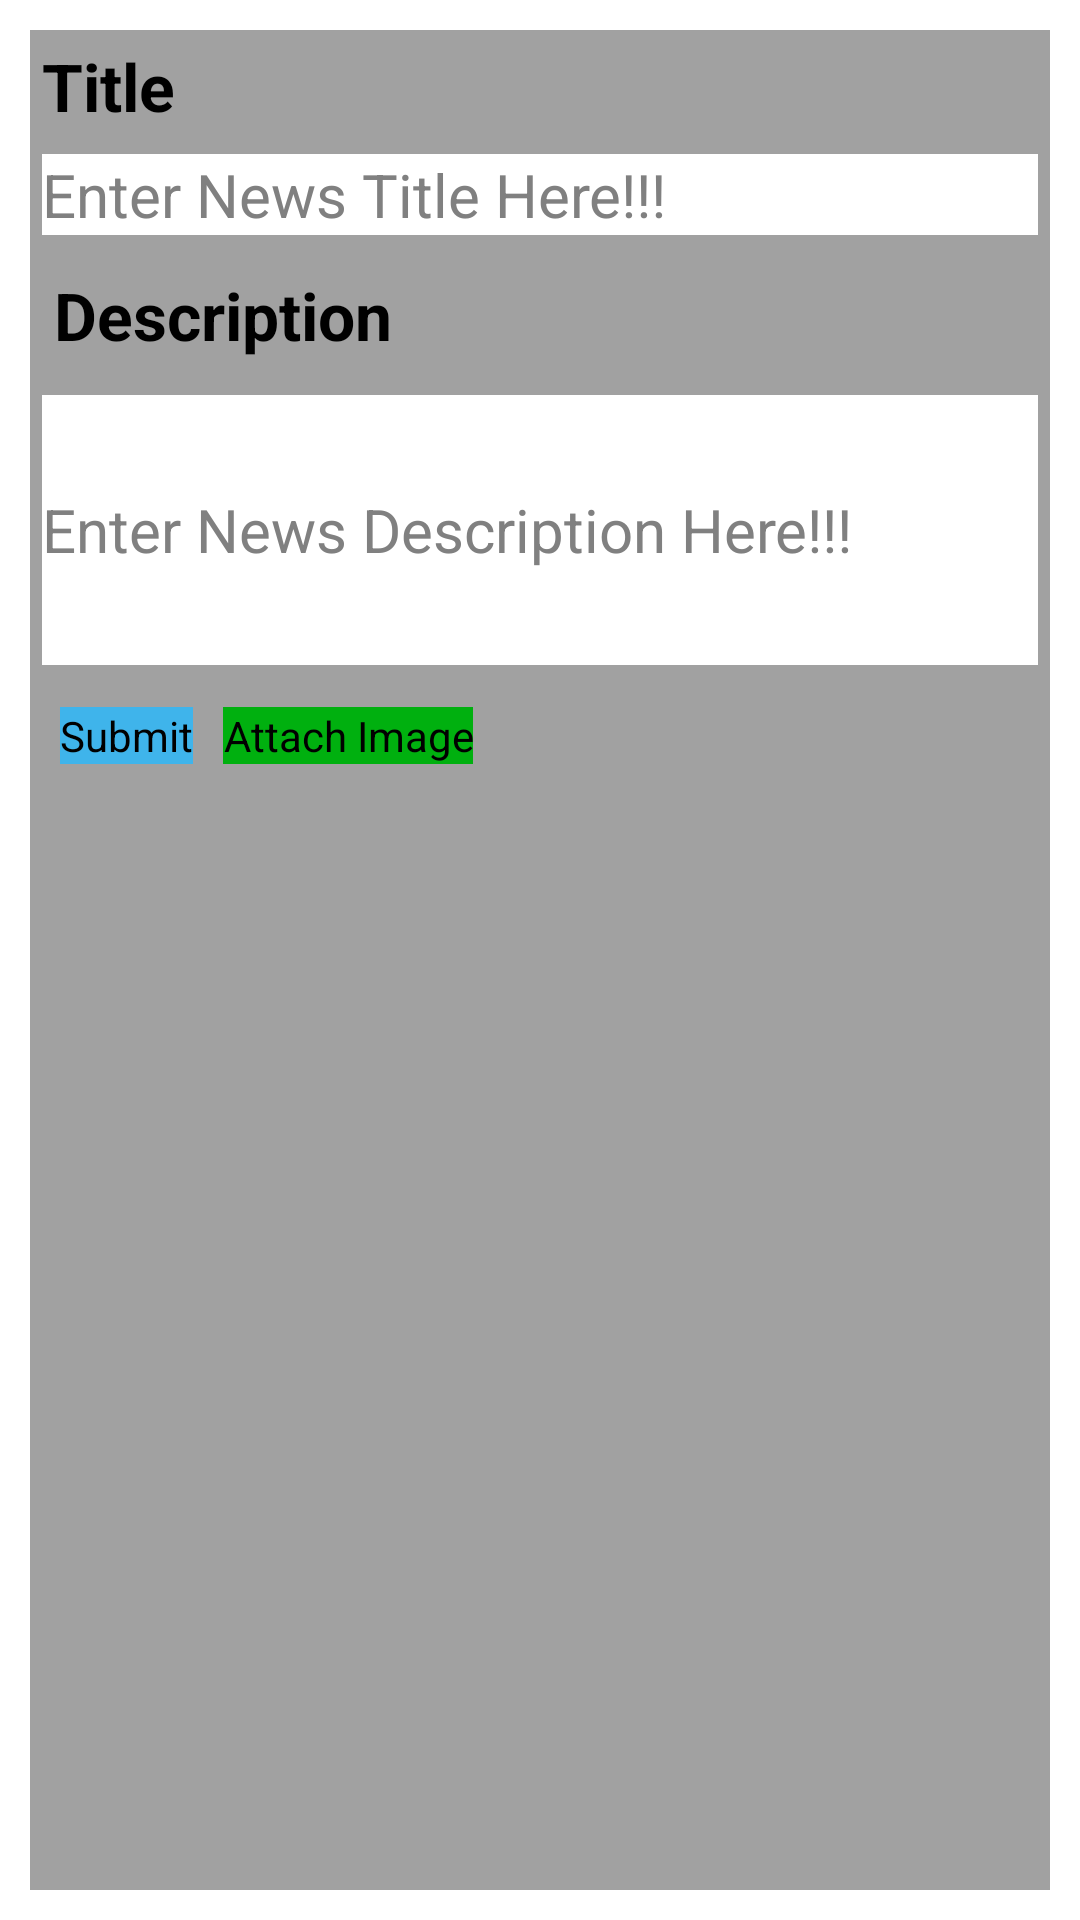

Android layout source for this screen:
<!-- AndroidManifest.xml: application theme AppTheme -->
<!-- res/layout/fragment_post_news.xml -->
<?xml version="1.0" encoding="utf-8"?>
<LinearLayout xmlns:android="http://schemas.android.com/apk/res/android"
    android:layout_width="match_parent"
    android:layout_height="match_parent"
    android:orientation="vertical" >
    <FrameLayout 
         android:layout_width="match_parent"
  		  android:layout_height="match_parent"
  		  android:background="@color/gray_light"
  		  android:layout_margin="10dp"
  		  >
    <LinearLayout
        android:layout_width="match_parent"
        android:layout_height="wrap_content" 
        android:orientation="vertical"
        
        >
        <TextView 
            android:id="@+id/post_news_TV_Title"
             android:layout_width="wrap_content"
       		 android:layout_height="wrap_content"
       		 android:textStyle="bold"
       		 android:layout_margin="4dp"
       		 android:textSize="22sp"
       		 android:text="Title" />
        
        <EditText 
            android:id="@+id/post_news_EDT_Title"
             android:layout_width="match_parent"
       		 android:layout_height="wrap_content"
       		 android:layout_margin="4dp"
       		 android:textSize="20sp"
       		 android:background="#FFFFFF"
       		 android:hint="Enter News Title Here!!!" />
        
         <TextView 
            android:id="@+id/post_news_tv_title"
             android:layout_width="wrap_content"
       		 android:layout_height="wrap_content"
       		 android:textStyle="bold"
       		 android:layout_margin="8dp"
       		 android:textSize="22sp"
       		 android:text="Description" />
        
        <EditText 
            android:id="@+id/post_news_description"
             android:layout_width="match_parent"
       		 android:layout_height="90dp"
       		 		 android:layout_margin="4dp"
       		 android:textSize="20sp"
       		 android:background="#FFFFFF"
       		 android:text=""
       		 android:hint="Enter News Description Here!!!" />
        
        <LinearLayout
            android:id="@+id/post_news_ll"
			 android:layout_width="match_parent"
       		 android:layout_height="wrap_content"
       		 android:layout_margin="5dp"
       		 android:layout_gravity="center"
       		
       		 >
        <Button 
             android:id="@+id/postNews"
             android:layout_width="wrap_content"
       		 android:layout_height="wrap_content"
       		 android:layout_margin="5dp"
       		  android:background="@color/light_blue_color"
       		 android:text="Submit" 
       		 />
        <Button 
             android:id="@+id/AttachImage"
             android:layout_width="wrap_content"
       		 android:layout_height="wrap_content"
			       		 android:layout_margin="5dp"
			       		  android:background="@color/green_dk"
       		 android:text="Attach Image" 
       		 />
       
        </LinearLayout>
        
        <ImageView
        android:id="@+id/post_news_myimage"
        android:layout_width="wrap_content"
        android:layout_height="wrap_content"
        android:src="@drawable/abc_ab_bottom_solid_dark_holo"
        android:layout_gravity="center"
        android:layout_marginTop="30dip" />
        
    </LinearLayout>

</FrameLayout>
</LinearLayout>
<!-- resources referenced by this layout -->
<resources>
  <color name="gray_light">#a1a1a1</color>
  <color name="green_dk">#00b00f</color>
  <color name="light_blue_color">#3FB4EB</color>
  <style name="AppTheme" parent="AppBaseTheme">
          <item name="android:textColor">#FF000000</item>
      	<item name="android:textColorHighlight">#FFFFFFFF</item>
          
      </style>
  <style name="AppBaseTheme" parent="android:Theme.Light">
          
      </style>
</resources>
